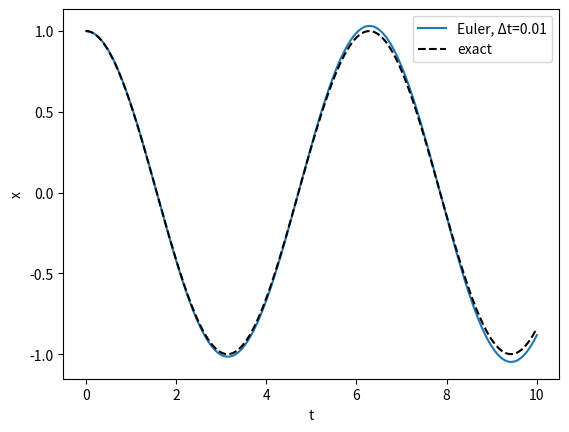
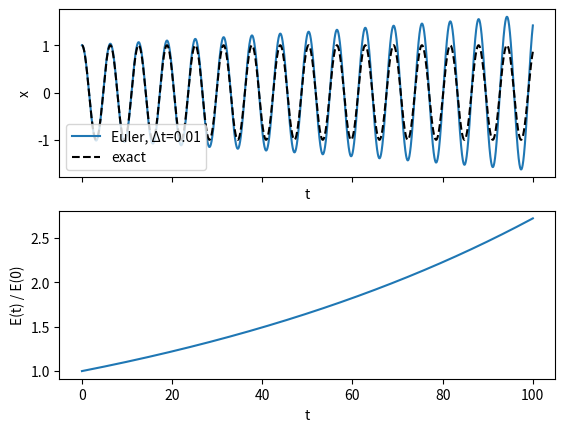
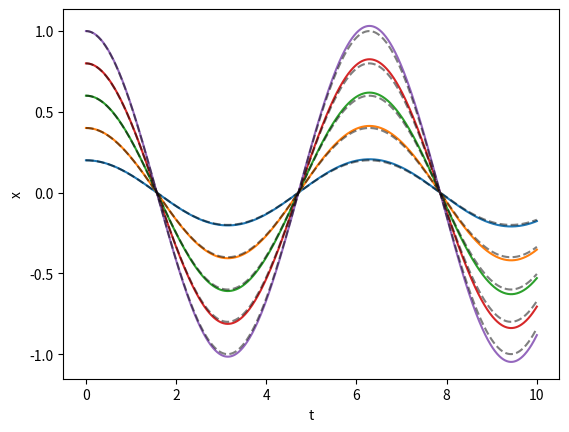
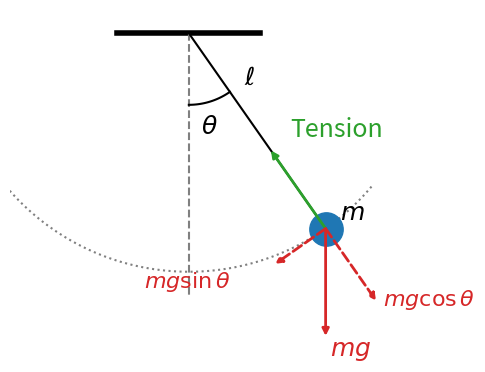
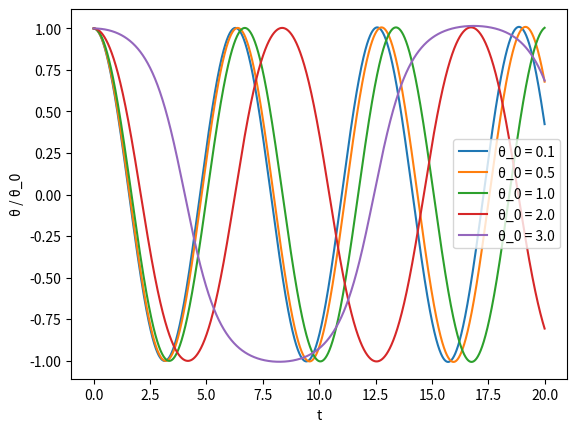

Recreate these plots in Python, in order. (Note: this script raises an exception after producing the figures.)
import numpy as np
import matplotlib.pyplot as plt

x_0 = 1
v_0 = 0
y_0 = np.array([x_0, v_0])

print(y_0.shape)

slope = np.array([0.2, -1.0])   # dx/dt = 0.2, dv/dt = -1
Delta_t = 0.1

print(y_0)
print(slope * Delta_t)
print(y_0 + slope * Delta_t)

class FirstOrderODE:
    '''
    A first-order ODE specifies the rate of change of a state y(t)
    in terms of
     - the state itself, y
     - the time, t.

    The generic form for an ODE is

    dy
    --  = f(t, y)
    dt

    '''

    def f(self, t, y):
        raise NotImplementedError('The generic ODE has an unspecified slope function f.')

    def exact_solution(self, t, *args):
        raise NotImplementedError('The exact solution is not known (or at least not provided).')

class SecondOrderODE(FirstOrderODE):
    '''
    A second-order ODE specifies the acceleration

    d^2x
    ----  = a(t, x, v)
    dt^2

    where v = dx/dt is the velocity.  Treating the state as y = (x, v) turns it into
    a first-order ODE,

    d  ( x )   (    v     )
    -- (   ) = (          )
    dt ( v )   ( a(t,x,v) )

    so a subclass only needs to provide the acceleration.
    '''

    def acceleration(self, t, x, v):
        raise NotImplementedError('The generic second-order ODE has an unspecified acceleration.')

    def f(self, t, y):
        '''
        f is the vector that tells you how the state y changes.

        This is important for understanding how to treat a
        second-order ODE as a system of first-order ODEs.
        '''
        # Unpack the state into its two components,
        x, v = y
        # and pack their rates of change back up the same way.
        return np.array([v, self.acceleration(t, x, v)])

class HarmonicOscillator(SecondOrderODE):
    '''
    A harmonic oscillator has acceleration a = -ω^2 x.
    '''

    def __init__(self, omega):
        '''
        omega is the angular frequency, specified by ω^2 = k/m.
        '''
        self.omega = omega

    def acceleration(self, t, x, v):
        return -self.omega**2 * x

    def exact_solution(self, t, x_0, v_0):
        x =  x_0 * np.cos(self.omega * t) + v_0 / self.omega * np.sin(self.omega * t)
        v = -x_0 * self.omega * np.sin(self.omega * t) + v_0 * np.cos(self.omega * t)
        return np.array([x, v])

    def energy(self, x, v):
        # The energy per unit mass
        return 0.5 * v**2 + 0.5 * self.omega**2 * x**2

x_0, v_0 = 1., 0.
y_0 = np.array([x_0, v_0])

omega = 1.0
oscillator = HarmonicOscillator(omega)

dydt = oscillator.f(0, y_0)
dxdt, dvdt = dydt
print(dxdt, dvdt)

class FirstOrderODEIntegrator:
    '''
    An integrator is an algorithm for producing numerical solutions to ODEs.
    '''

    def __init__(self, ODE):

        self.ODE = ODE

    def starting_from(self, t_0, y_0):
        raise NotImplementedError('No integration algorithm has been specified.')

print(np.shape(y_0))

just_a_number = 7.1
print(np.shape(just_a_number))

class EulerMethod(FirstOrderODEIntegrator):
    '''
    Euler's method is based on the Taylor series approximation

    y(t + Δt) = y(t) + y'(t) Δt + (higher-order terms with more powers of Δt which we neglect)

    Given a starting location on the solution (t_0, y_0) we can repeatedly say
    - the next t will be t_0 + Δt
    - the next y will be y_0 + Δy, and using the Taylor series Δy = y'(t) Δt

    This produces the next point on the solution, and we can begin again.
    '''

    def __init__(self, ODE, Delta_t, steps):

        self.Delta_t = Delta_t
        self.steps = steps

        super().__init__(ODE)

    def starting_from(self, t_0, y_0):

        # Populate all the t values
        t = t_0 + self.Delta_t * np.arange(self.steps+1)
        # and allocate an array to store the y values we compute.
        # 
        # Previously we had
        #
        # y = np.zeros_like(t, dtype=float)
        #
        # but this only has room for one number at each time.
        y = np.zeros((self.steps+1,) + np.shape(y_0))   # room for a whole state at each time

        # The user picked a starting y value
        y[0] = y_0

        # and we can step through the Euler procedure over and over again.
        for step in range(self.steps):
            slope = self.ODE.f(t[step], y[step])
            y[step+1] = y[step] + slope * self.Delta_t

        return t, y

euler = EulerMethod(oscillator, 0.01, 1000)
t, y = euler.starting_from(0, y_0)
print(y.shape)

exact = oscillator.exact_solution(t, 1.0, 0.0)
print(exact.shape)

fig, ax = plt.subplots()
ax.plot(t, y[:, 0], label='Euler, Δt=0.01')
ax.plot(t, exact[0], label='exact', color='black', linestyle='dashed')
ax.set_xlabel('t')
ax.set_ylabel('x')
ax.legend()

euler_long = EulerMethod(oscillator, 0.01, 10000)
t_long, y_long = euler_long.starting_from(0, y_0)
print(y_long.shape)

exact = oscillator.exact_solution(t_long, 1.0, 0.0)
print(exact.shape)

fig, ax = plt.subplots(2, sharex='col')
ax[0].plot(t_long, y_long[:, 0], label='Euler, Δt=0.01')
ax[0].plot(t_long, exact[0], label='exact', color='black', linestyle='dashed')
ax[0].set_xlabel('t')
ax[0].set_ylabel('x')
ax[0].legend()

ax[1].plot(t_long, oscillator.energy(*y_long.T) / oscillator.energy(*y_0))
ax[1].set_xlabel('t')
ax[1].set_ylabel('E(t) / E(0)')

x_0_batch = np.linspace(0.2, 1.0, 5)
v_0_batch = np.zeros_like(x_0_batch)
y_0_batch = np.array([x_0_batch, v_0_batch])

print(y_0_batch.shape)
print(y_0_batch)

print(oscillator.f(0, y_0_batch).shape)

batched = oscillator.f(0, y_0_batch)
one_at_a_time = np.array([oscillator.f(0, y_0_batch[:, i]) for i in range(5)])

# one_at_a_time lists the states first, shape (5, 2); .T swaps the axes to (2, 5).
print(np.allclose(batched, one_at_a_time.T))

t, y_batch = euler.starting_from(0, y_0_batch)
print(y_batch.shape)

try:
    exact = oscillator.exact_solution(t, x_0_batch, v_0_batch)
except ValueError as error:
    print(error)

print(t[:, np.newaxis].shape)

exact = oscillator.exact_solution(t[:, np.newaxis], x_0_batch, v_0_batch)
print(exact.shape)

fig, ax = plt.subplots()
ax.plot(t, y_batch[:, 0])
ax.plot(t, exact[0], color='black', linestyle='dashed', alpha=0.5)
ax.set_xlabel('t')
ax.set_ylabel('x')

class FreeFall(SecondOrderODE):
    '''
    Free fall near the Earth's surface has constant acceleration a = -g.
    '''

    def __init__(self, g):
        self.g = g

    def acceleration(self, t, x, v):
        return -self.g   # one number, no matter how many states there are!

falling = FreeFall(9.8)

# One state is fine,
print(falling.f(0, np.array([10.0, 0.0])))

# but five states are not.
try:
    print(falling.f(0, y_0_batch))
except ValueError as error:
    print(error)

class FreeFall(SecondOrderODE):
    '''
    Free fall near the Earth's surface has constant acceleration a = -g.
    '''

    def __init__(self, g):
        self.g = g

    def acceleration(self, t, x, v):
        # The same acceleration for every state in the batch
        return np.full_like(x, -self.g)

falling = FreeFall(9.8)
print(falling.f(0, np.array([10.0, 0.0])))
print(falling.f(0, y_0_batch))

x = np.arange(10)
print(x)
print(x>5)

try:
    if x > 5:
        x = 2 * x
except:
    print('The normal if statement fails.')

x = np.where(x>5, 2*x, x)
print(x)

# A free-body diagram for the simple pendulum, drawn at one moment of its swing.
theta = np.radians(35)
ell = 1.0
weight = 0.45   # the length of the arrow representing mg

bob = ell * np.array([np.sin(theta), -np.cos(theta)])
outward = bob / ell                                  # unit vector pointing from the pivot out to the bob
forward = np.array([np.cos(theta), np.sin(theta)])   # unit vector along the swing, toward increasing θ

fig, ax = plt.subplots(figsize=(6, 6))

def arrow(start, vector, color, linestyle='solid'):
    ax.annotate('', xy=start+vector, xytext=start,
                arrowprops=dict(arrowstyle='-|>', color=color, linewidth=2, linestyle=linestyle, shrinkA=0, shrinkB=0))

# The ceiling, the vertical, the rod, and the path the bob swings along
ax.plot([-0.3, 0.3], [0, 0], color='black', linewidth=4)
ax.plot([0, 0], [0, -1.1*ell], color='gray', linestyle='dashed')
ax.plot([0, bob[0]], [0, bob[1]], color='black')
swing = np.radians(np.linspace(-50, 50, 100))
ax.plot(ell*np.sin(swing), -ell*np.cos(swing), color='gray', linestyle='dotted')

# The angle θ and the length ℓ
arc = np.linspace(0, theta, 30)
ax.plot(0.3*np.sin(arc), -0.3*np.cos(arc), color='black')
ax.text(0.05, -0.42, r'$\theta$', fontsize=18)
ax.text(*(0.3*bob + np.array([0.06, 0.03])), r'$\ell$', fontsize=18)

# The bob
ax.plot(*bob, marker='o', markersize=24, color='C0', zorder=3)
ax.text(*(bob + np.array([0.06, 0.04])), r'$m$', fontsize=18)

# The two forces: gravity straight down, and the tension in the rod pointing back toward the pivot
arrow(bob, weight * np.array([0, -1]), 'C3')
ax.text(*(bob + np.array([0.02, -weight - 0.08])), r'$mg$', fontsize=18, color='C3')
arrow(bob, -0.4 * outward, 'C2')
ax.text(*(bob - 0.4*outward + 0.1*forward), r'Tension', fontsize=18, color='C2')

# Gravity broken into a piece along the rod and a piece along the swing
arrow(bob, weight * np.cos(theta) * outward, 'C3', 'dashed')
ax.text(*(bob + weight*np.cos(theta)*outward + np.array([0.03, -0.02])), r'$mg\cos\theta$', fontsize=16, color='C3')
arrow(bob, -weight * np.sin(theta) * forward, 'C3', 'dashed')
ax.text(*(bob - weight*np.sin(theta)*forward + np.array([-0.55, -0.1])), r'$mg\sin\theta$', fontsize=16, color='C3')

# Fix the limits by hand: matplotlib skips any arrow whose tip is outside the axes.
ax.set_xlim(-0.75, 1.2)
ax.set_ylim(-1.35, 0.1)
ax.set_aspect('equal')
ax.axis('off')

class Pendulum(SecondOrderODE):
    '''
    A simple pendulum has angular acceleration a = -ω^2 sin(θ), where ω^2 = g/ℓ.
    We use x for the angle θ and v for the angular velocity.
    '''

    def __init__(self, omega):
        self.omega = omega

    def acceleration(self, t, x, v):
        return -self.omega**2 * np.sin(x)

pendulum = Pendulum(1.0)

theta_0 = np.array([0.1, 0.5, 1.0, 2.0, 3.0])
rest = np.zeros_like(theta_0)
y_0 = np.array([theta_0, rest])


euler = EulerMethod(pendulum, 0.001, 20000)
t, y = euler.starting_from(0, y_0)
print(y.shape)

fig, ax = plt.subplots()
ax.plot(t, y[:, 0] / theta_0)
ax.set_xlabel('t')
ax.set_ylabel('θ / θ_0')
ax.legend([f'θ_0 = {amplitude}' for amplitude in theta_0])

import imageio_ffmpeg
from matplotlib.animation import FuncAnimation
from IPython.display import HTML

# Point matplotlib at the copy of ffmpeg that came with `uv sync`.
plt.rcParams['animation.ffmpeg_path'] = imageio_ffmpeg.get_ffmpeg_exe()

# A real pendulum: a 1-meter rod on Earth.
g = 9.8      # m/s^2
ell = 1.0    # m
lab_pendulum = Pendulum(np.sqrt(g / ell))

# Ten seconds of motion for each amplitude.  With ω^2 ≈ 9.8 / s^2 we need a small step to keep Euler's energy drift
# under control (it grows like exp(ω^2 Δt t_f), about 1% here).
Delta_t = 0.0001
t, y = EulerMethod(lab_pendulum, Delta_t, 100000).starting_from(0, np.array([theta_0, np.zeros_like(theta_0)]))

# Show every frame_step-th step, and play one frame every frame_step * Delta_t seconds, so the movie runs in real time.
frame_step = 400                                       # 400 * 0.0001 s = 0.04 s per frame, 25 frames per second
frames = range(0, len(t), frame_step)

# Where each pendulum hangs from, side by side
pivot_x = 2.5 * np.arange(len(theta_0))

fig, ax = plt.subplots(figsize=(12, 3.5))
ax.plot(pivot_x, np.zeros_like(pivot_x), marker='o', color='black', linestyle='none')
for x, amplitude in zip(pivot_x, theta_0):
    ax.text(x, -1.45, f'θ_0 = {amplitude}', ha='center')

rods = [ax.plot([], [], color='black')[0] for _ in theta_0]
# One color per pendulum, matching its trace in the θ / θ_0 figure above
colors = [f'C{i}' for i in range(len(theta_0))]
bobs = ax.scatter(pivot_x, np.zeros_like(pivot_x), s=16**2, color=colors, zorder=3)
# The tangential piece of gravity, the force that drives the swing
force = ax.quiver(pivot_x, np.zeros_like(pivot_x), np.zeros_like(pivot_x), np.zeros_like(pivot_x),
                  color='black', angles='xy', scale_units='xy', scale=1.5*g,   # a force of g is drawn 1/1.5 m long
                  width=0.003, headwidth=4, headlength=5, minlength=0, zorder=4)
clock = ax.set_title('')

ax.set_xlim(pivot_x[0] - 1.3, pivot_x[-1] + 1.3)
ax.set_ylim(-1.6, 1.3)
ax.set_aspect('equal')
ax.axis('off')

def draw(step):
    theta = y[step, 0]                                 # all five angles at this time
    bob_x = pivot_x + ell * np.sin(theta)
    bob_y =         - ell * np.cos(theta)

    for rod, x, bx, by in zip(rods, pivot_x, bob_x, bob_y):
        rod.set_data([x, bx], [0, by])
    bobs.set_offsets(np.column_stack([bob_x, bob_y]))

    # Per unit mass the tangential force is g sin θ, pointing back toward the bottom of the swing.
    tangential = -g * np.sin(theta)
    force.set_offsets(np.column_stack([bob_x, bob_y]))
    force.set_UVC(tangential * np.cos(theta), tangential * np.sin(theta))

    clock.set_text(f't = {t[step]:.2f} s')

animation = FuncAnimation(fig, draw, frames=frames, interval=1000 * frame_step * Delta_t)
plt.close(fig)   # show only the movie, not a leftover still frame
HTML(animation.to_html5_video())

theta_0 = np.linspace(0.1, 3.0, 30)
rest = np.zeros_like(theta_0)
y_0 = np.array([theta_0, rest])
t, y = euler.starting_from(0, y_0)

# The first step (after the start) at which each pendulum's velocity is no longer negative
half_period_step = 1 + np.argmax(y[1:, 1] >= 0, axis=0)
period = 2 * t[half_period_step]

from scipy.special import ellipk

amplitude = np.linspace(0, 3.1, 200)

fig, ax = plt.subplots()
ax.plot(amplitude, 4 / pendulum.omega * ellipk(np.sin(amplitude/2)**2), color='black', label='exact')
ax.plot(theta_0, period, marker='o', linestyle='none', label='Euler, Δt=0.001')
ax.axhline(2*np.pi / pendulum.omega, color='gray', linestyle='dotted', label='small-angle 2π/ω')
ax.set_xlabel('amplitude θ_0')
ax.set_ylabel('period')
ax.legend()

oscillator = HarmonicOscillator(1.0)
euler = EulerMethod(oscillator, 0.1, 100)
t, y = euler.starting_from(0, np.array([1.0, 0.0]))
exact = oscillator.exact_solution(t, 1.0, 0.0)

fig, ax = plt.subplots()
ax.plot(y[:, 0], y[:, 1], label='Euler, Δt=0.1')
ax.plot(exact[0], exact[1], color='black', linestyle='dashed', label='exact')
ax.set_aspect('equal')
ax.set_xlabel('x')
ax.set_ylabel('v')
ax.legend()

class RungeKutta2(FirstOrderODEIntegrator):

    def __init__(self, ODE, alpha, Delta_t, steps):

        # Conditions for matching the Taylor expansion to 2nd order
        self.alpha = alpha
        self.b = 1/(2*self.alpha)
        self.a = 1 - self.b

        self.Delta_t = Delta_t
        self.steps = steps

        super().__init__(ODE)

    def starting_from(self, t_0, y_0):
        # Populate all the t values
        t = t_0 + self.Delta_t * np.arange(self.steps+1)
        # and allocate an array to store the y values we compute.
        # y = np.zeros_like(t, dtype=float)   # room for only one number at each time
        y = np.zeros((self.steps+1,) + np.shape(y_0))   # room for a whole state at each time

        # The user picked a starting y value
        y[0] = y_0

        # and we can step through the RK2 procedure over and over again.
        for step in range(self.steps):
            k_1 = self.ODE.f(t[step], y[step])
            k_2 = self.ODE.f(t[step] + self.alpha * self.Delta_t, y[step] + self.alpha * k_1 * self.Delta_t)

            y[step+1] = y[step] + (self.a * k_1 + self.b * k_2) * self.Delta_t

        return t, y

Delta_t = 0.1
steps = 10000

t, euler_y = EulerMethod(oscillator, Delta_t, steps).starting_from(0, np.array([1.0, 0.0]))
t, rk2_y   = RungeKutta2(oscillator, 0.5, Delta_t, steps).starting_from(0, np.array([1.0, 0.0]))

euler_energy = oscillator.energy(euler_y[:, 0], euler_y[:, 1])
rk2_energy   = oscillator.energy(rk2_y[:, 0],   rk2_y[:, 1])

fig, axes = plt.subplots(1, 2, figsize=(16, 5))

axes[0].plot(t, euler_energy / euler_energy[0], color='C0', label=f'EulerMethod, Δt={Delta_t}')
axes[0].plot(t, rk2_energy / rk2_energy[0], color='C1', label=f'RungeKutta2, Δt={Delta_t}')
axes[0].set_yscale('log')

# Zoom in on RK2 alone, where the log scale hides the drift
axes[1].plot(t, rk2_energy / rk2_energy[0], color='C1', label=f'RungeKutta2, Δt={Delta_t}')

for axis in axes:
    axis.set_xlabel('t')
    axis.set_ylabel('E(t) / E(0)')
    axis.legend()

fig, axes = plt.subplots(1, 2, figsize=(16, 7), sharex='row', sharey='row')

# Left: the same two runs, but only the first ten time units
early = round(10 / Delta_t) + 1   # the number of steps with t ≤ 10
exact = oscillator.exact_solution(t[:early], 1.0, 0.0)

axes[0].plot(euler_y[:early, 0], euler_y[:early, 1], color='C0', label=f'EulerMethod, Δt={Delta_t}')
axes[0].plot(rk2_y[:early, 0],   rk2_y[:early, 1],   color='C1', label=f'RungeKutta2, Δt={Delta_t}')
axes[0].plot(exact[0], exact[1], color='black', linestyle='dashed', label='exact')
axes[0].set_title(f't ≤ {t[early-1]:.0f}')
axes[0].legend()

# Right: RK2 for the whole long run, colored by time
points = axes[1].scatter(rk2_y[:, 0], rk2_y[:, 1], c=t, s=1)
fig.colorbar(points, ax=axes, label='t')
axes[1].set_title(f'RungeKutta2, Δt={Delta_t}, t ≤ {t[-1]:.0f}')

for axis in axes:
    axis.set_aspect('equal')
    axis.set_xlabel('x')
    axis.set_ylabel('v')
